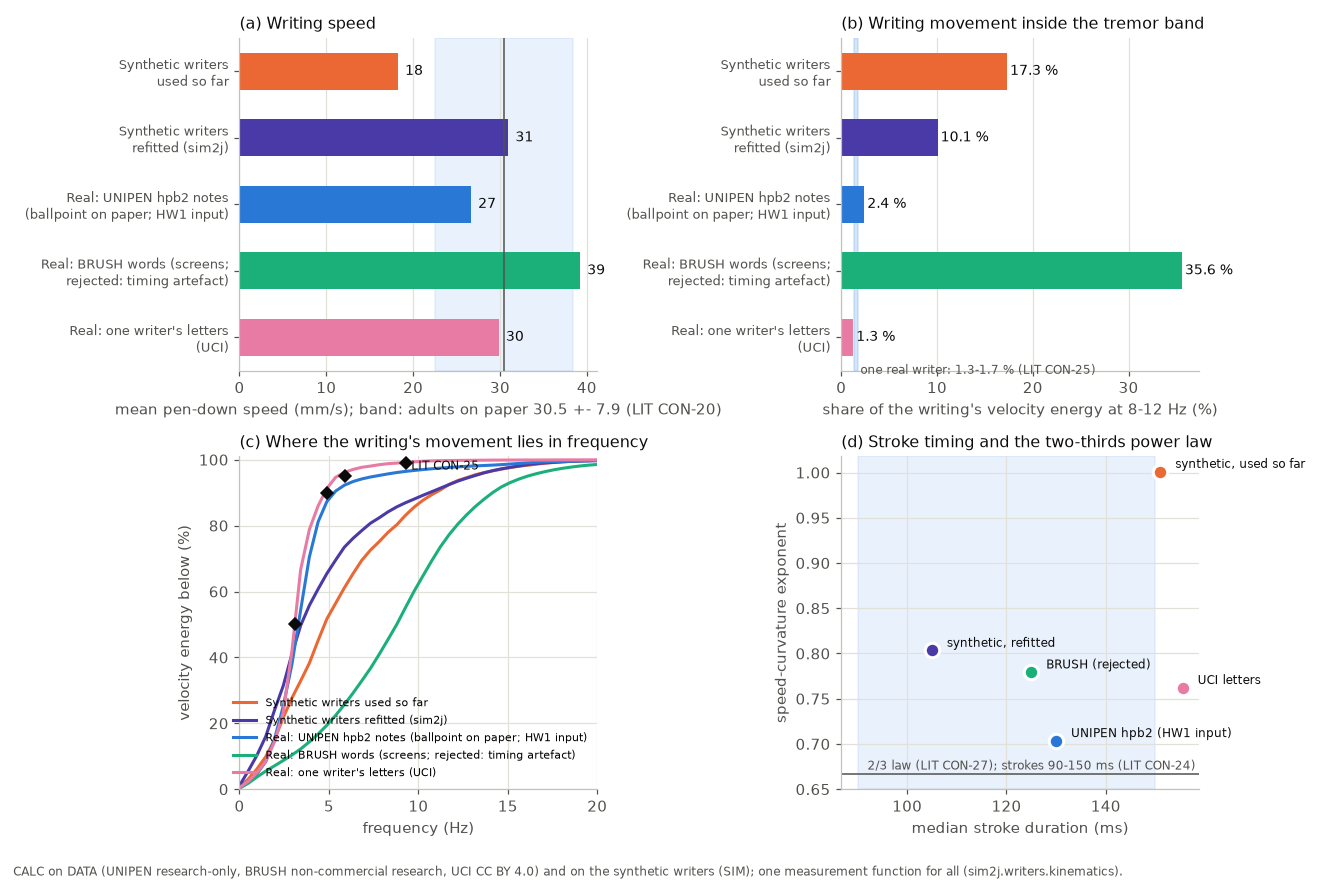

The table this chart was drawn from, first rows:
# CALC; literature as labelled
set, measure, value, value2
syn_v1, speed_mm_s, 18.27
syn_v2, speed_mm_s, 30.97
real_unipen, speed_mm_s, 26.68
real_brush, speed_mm_s, 39.24
real_chartraj, speed_mm_s, 29.88
syn_v1, share_8_12_pct, 17.33
syn_v2, share_8_12_pct, 10.07
real_unipen, share_8_12_pct, 2.416
real_brush, share_8_12_pct, 35.58
real_chartraj, share_8_12_pct, 1.265
syn_v1, cumulative_velocity_energy_at_Hz, 0, 0.0056
syn_v1, cumulative_velocity_energy_at_Hz, 1.953, 0.1495
syn_v1, cumulative_velocity_energy_at_Hz, 3.906, 0.3827
syn_v1, cumulative_velocity_energy_at_Hz, 5.859, 0.6109
syn_v1, cumulative_velocity_energy_at_Hz, 7.812, 0.7515
syn_v1, cumulative_velocity_energy_at_Hz, 9.766, 0.8563
syn_v1, cumulative_velocity_energy_at_Hz, 11.72, 0.9248
syn_v1, cumulative_velocity_energy_at_Hz, 13.67, 0.9608
syn_v1, cumulative_velocity_energy_at_Hz, 15.62, 0.9802
syn_v1, cumulative_velocity_energy_at_Hz, 17.58, 0.9915
syn_v1, cumulative_velocity_energy_at_Hz, 19.53, 0.9971
syn_v1, cumulative_velocity_energy_at_Hz, 21.48, 0.9991
syn_v1, cumulative_velocity_energy_at_Hz, 23.44, 0.9998
syn_v1, cumulative_velocity_energy_at_Hz, 25.39, 0.9999
syn_v1, cumulative_velocity_energy_at_Hz, 27.34, 1
syn_v1, cumulative_velocity_energy_at_Hz, 29.3, 1
syn_v2, cumulative_velocity_energy_at_Hz, 0, 0.0108
syn_v2, cumulative_velocity_energy_at_Hz, 1.953, 0.2392
syn_v2, cumulative_velocity_energy_at_Hz, 3.906, 0.5579
syn_v2, cumulative_velocity_energy_at_Hz, 5.859, 0.7344
syn_v2, cumulative_velocity_energy_at_Hz, 7.812, 0.8239
syn_v2, cumulative_velocity_energy_at_Hz, 9.766, 0.8806
syn_v2, cumulative_velocity_energy_at_Hz, 11.72, 0.9246
syn_v2, cumulative_velocity_energy_at_Hz, 13.67, 0.9601
syn_v2, cumulative_velocity_energy_at_Hz, 15.62, 0.981
syn_v2, cumulative_velocity_energy_at_Hz, 17.58, 0.9921
syn_v2, cumulative_velocity_energy_at_Hz, 19.53, 0.9971
syn_v2, cumulative_velocity_energy_at_Hz, 21.48, 0.999
syn_v2, cumulative_velocity_energy_at_Hz, 23.44, 0.9996
syn_v2, cumulative_velocity_energy_at_Hz, 25.39, 0.9998
syn_v2, cumulative_velocity_energy_at_Hz, 27.34, 0.9999
syn_v2, cumulative_velocity_energy_at_Hz, 29.3, 1
real_unipen, cumulative_velocity_energy_at_Hz, 0, 0.0038
real_unipen, cumulative_velocity_energy_at_Hz, 1.953, 0.1512
real_unipen, cumulative_velocity_energy_at_Hz, 3.906, 0.705
real_unipen, cumulative_velocity_energy_at_Hz, 5.859, 0.9225
real_unipen, cumulative_velocity_energy_at_Hz, 7.812, 0.9522
real_unipen, cumulative_velocity_energy_at_Hz, 9.766, 0.9674
real_unipen, cumulative_velocity_energy_at_Hz, 11.72, 0.9765
real_unipen, cumulative_velocity_energy_at_Hz, 13.67, 0.9824
real_unipen, cumulative_velocity_energy_at_Hz, 15.62, 0.9886
real_unipen, cumulative_velocity_energy_at_Hz, 17.58, 0.9944
real_unipen, cumulative_velocity_energy_at_Hz, 19.53, 0.9964
real_unipen, cumulative_velocity_energy_at_Hz, 21.48, 0.998
real_unipen, cumulative_velocity_energy_at_Hz, 23.44, 0.9988
real_unipen, cumulative_velocity_energy_at_Hz, 25.39, 0.9993
real_unipen, cumulative_velocity_energy_at_Hz, 27.34, 0.9997
real_unipen, cumulative_velocity_energy_at_Hz, 29.3, 0.9999
real_brush, cumulative_velocity_energy_at_Hz, 0, 0.003
... 41 more rows
